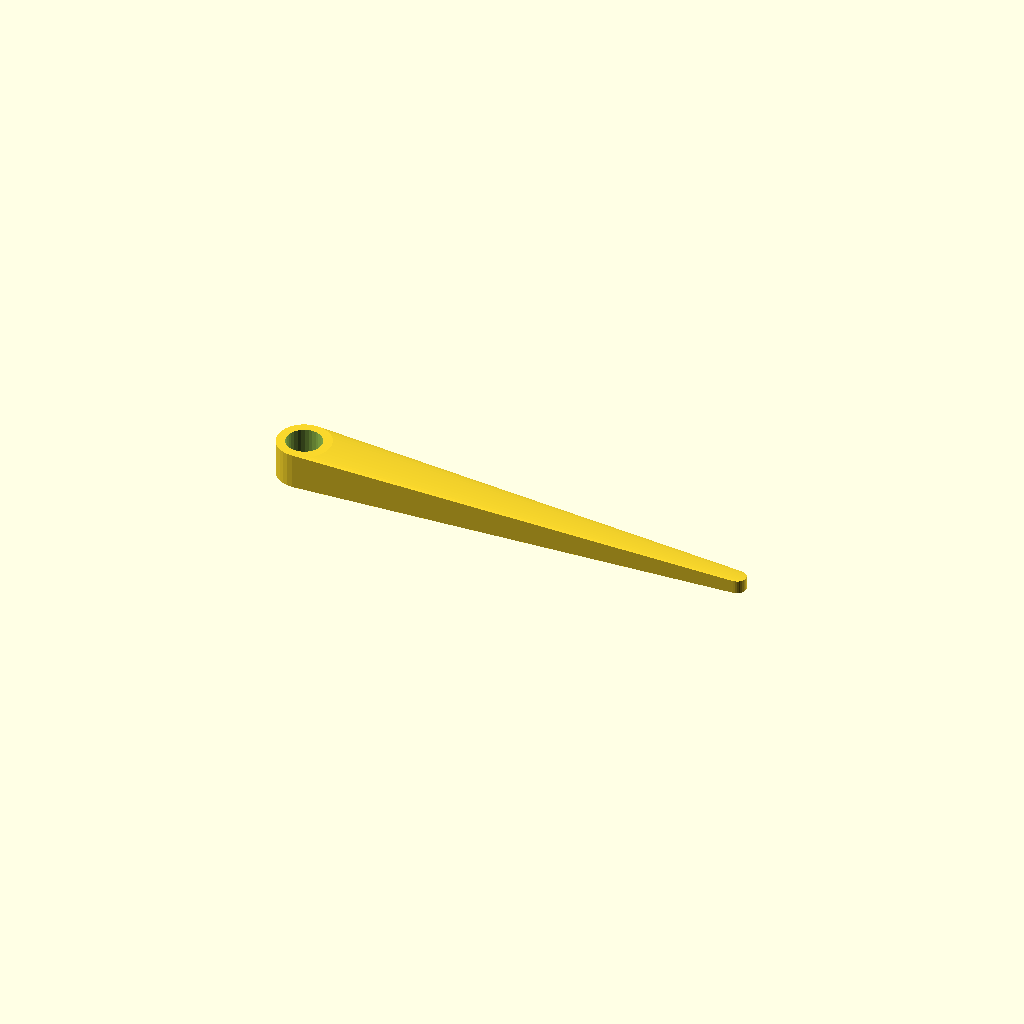
Cell 1: the model at its default parameters.
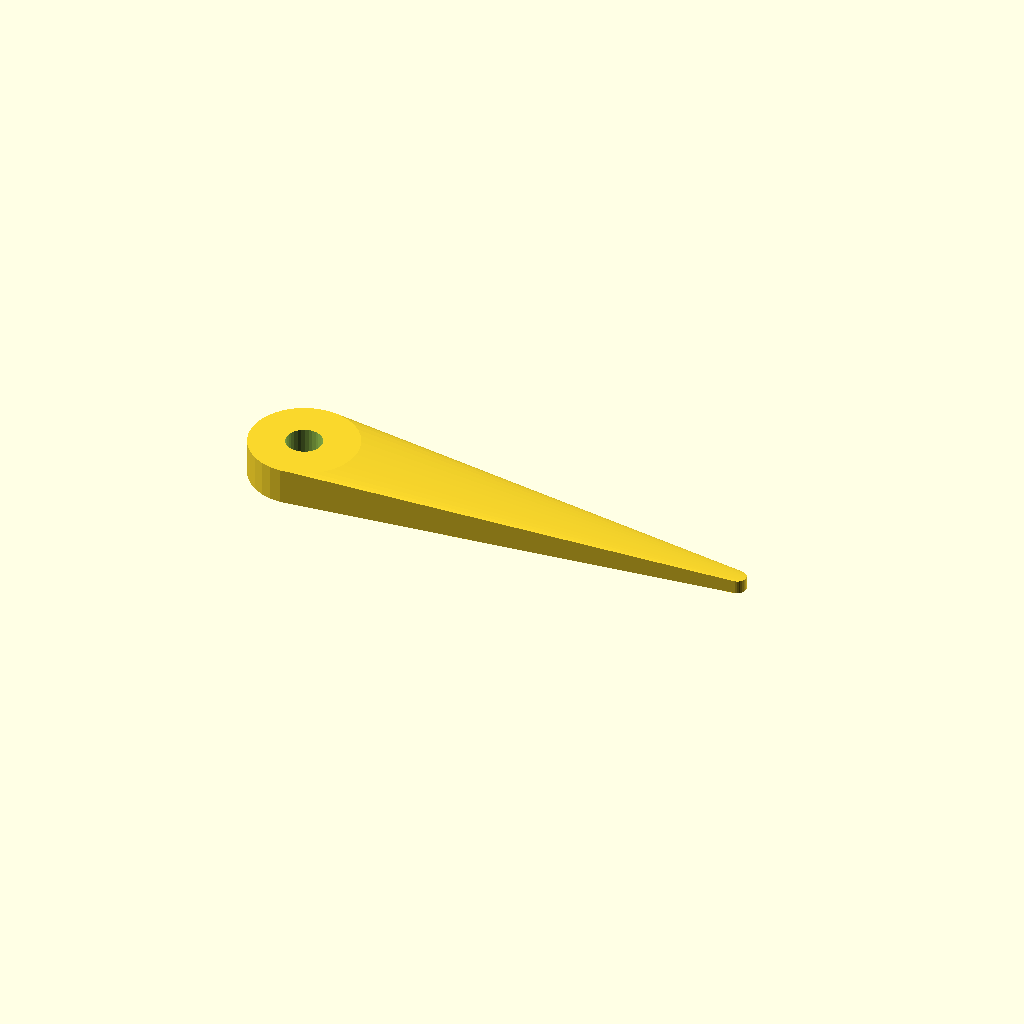
Cell 2: the same model with od = 24.
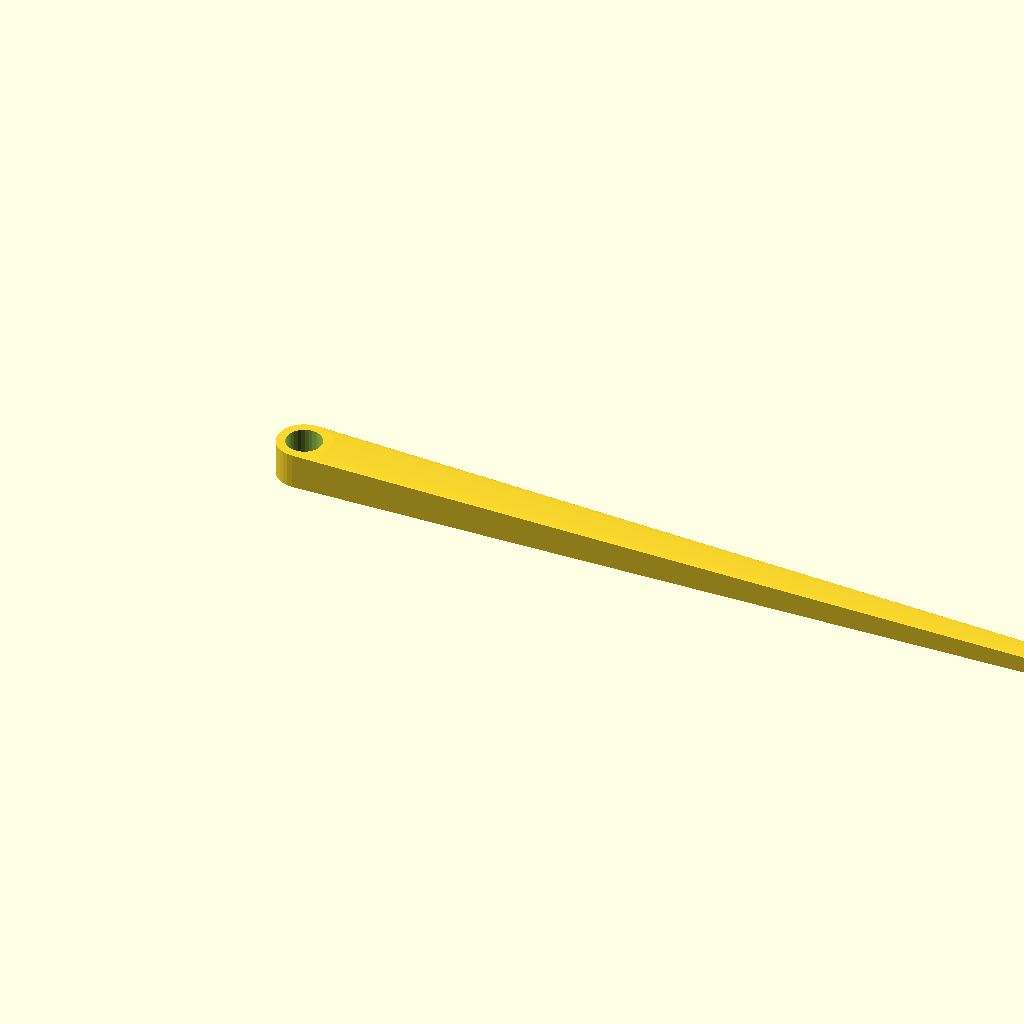
Cell 3: the same model with length = 200.
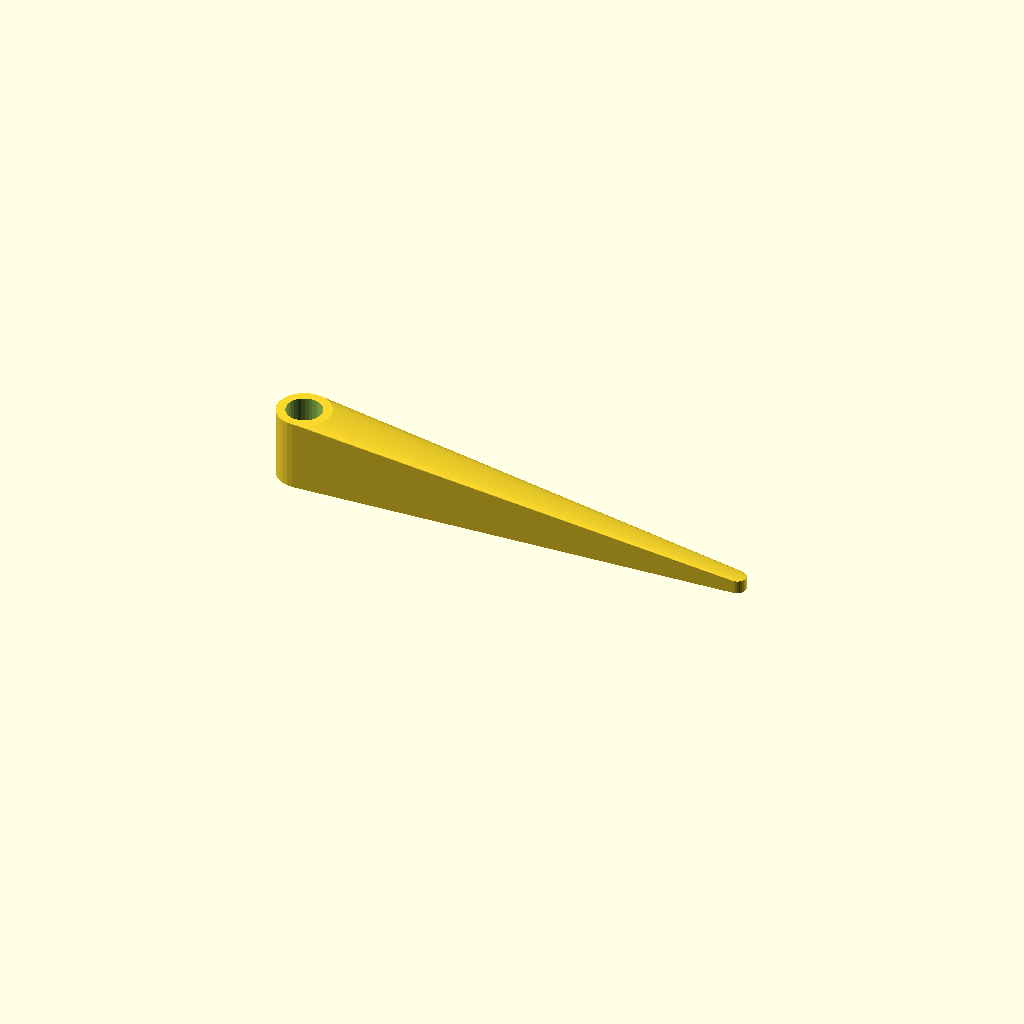
Cell 4: thickness = 16 (everything else at default).
All cells are drawn from one camera (rotation 55°, 0°, 25°, orthographic, colour scheme Cornfield), so only the parameter changes between them.
OpenSCAD source file groundspike.scad:
od = 12;
id = 8;
length = 100;
pointDiameter = 4;
thickness = 8;
minThickness = 3;

$fn = 32;

difference() {
    hull() {
        cylinder(d=od,h=thickness);
        translate([length,0]) cylinder(d=pointDiameter,h=minThickness);
    }
    cylinder(d=id,h=3*thickness,center=true);
}
Customizer parameters (derived from the source; name, type, default, range or options):
od: number, default 12
id: number, default 8
length: number, default 100
pointDiameter: number, default 4
thickness: number, default 8
minThickness: number, default 3
